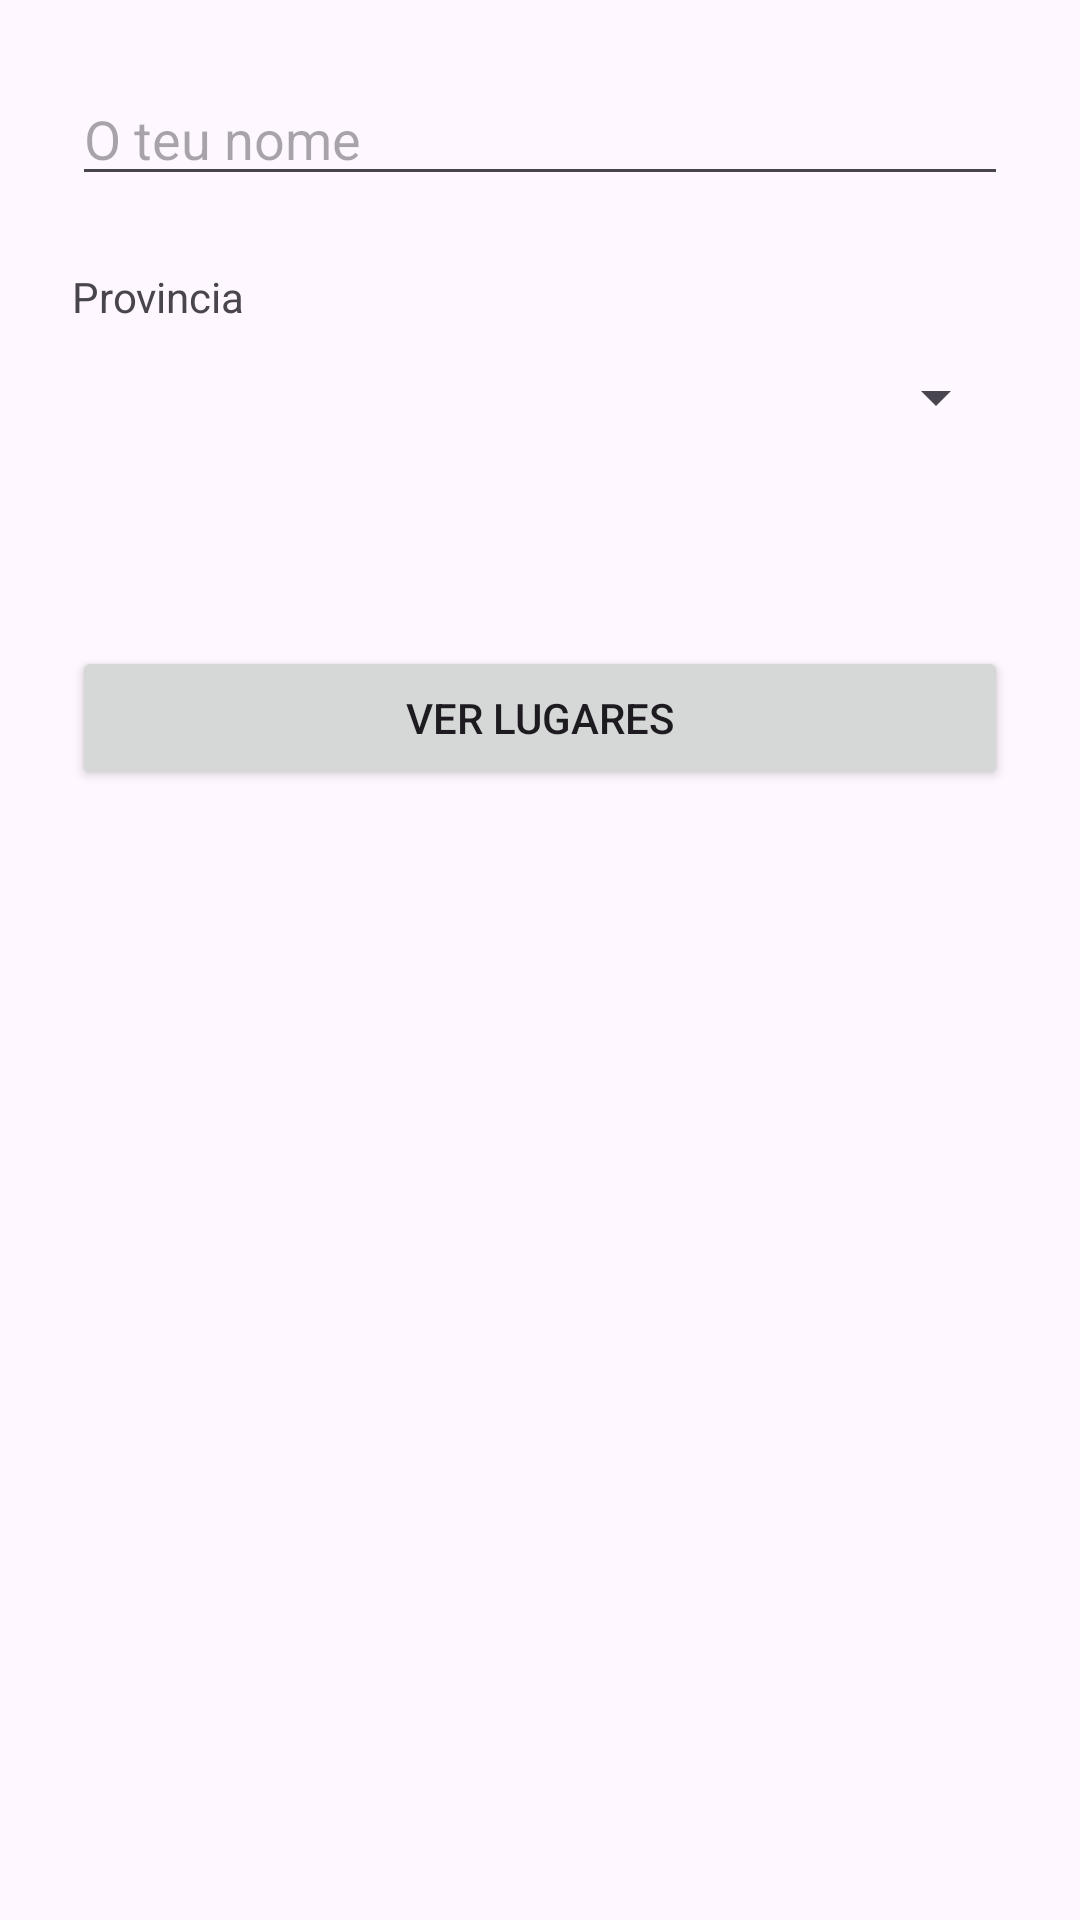

The Android layout XML behind this screen, and the referenced resources:
<!-- AndroidManifest.xml: application theme Theme.Roteiro -->
<!-- res/layout/fragment_inicio.xml -->
<?xml version="1.0" encoding="utf-8"?>
<LinearLayout xmlns:android="http://schemas.android.com/apk/res/android"
    xmlns:tools="http://schemas.android.com/tools"
    android:layout_width="match_parent"
    android:layout_height="match_parent"
    android:orientation="vertical"
    android:padding="24dp">
    <EditText
        android:id="@+id/etNome"
        android:layout_width="match_parent"
        android:layout_height="wrap_content"
        android:autofillHints="name"
        android:hint="@string/o_teu_nome"
        android:inputType="textPersonName" />
    <TextView
        android:layout_width="wrap_content"
        android:layout_height="wrap_content"
        android:layout_marginTop="24dp"
        android:text="@string/provincia" />
    <Spinner
        android:id="@+id/spProvincia"
        android:layout_width="match_parent"
        android:layout_height="wrap_content"
        android:minHeight="48dp" />
    <TextView
        android:id="@+id/tvEscolla"
        android:layout_width="wrap_content"
        android:layout_height="wrap_content"
        android:layout_marginTop="8dp"
        android:textStyle="italic"
        tools:text="Escolliches A Coruña" />
    <Button
        android:id="@+id/btVerLugares"
        android:layout_width="match_parent"
        android:layout_height="wrap_content"
        android:layout_marginTop="32dp"
        android:text="@string/ver_lugares" />
</LinearLayout>
<!-- resources referenced by this layout -->
<resources>
  <string name="o_teu_nome">O teu nome</string>
  <string name="provincia">Provincia</string>
  <string name="ver_lugares">Ver lugares</string>
  <style name="Theme.Roteiro" parent="Base.Theme.Roteiro" />
  <style name="Base.Theme.Roteiro" parent="Theme.Material3.DayNight.NoActionBar">
          <item name="colorPrimary">@color/cor_principal</item>
          <item name="colorOnPrimary">@color/cor_sobre_principal</item>
          <item name="colorSecondary">@color/cor_secundaria</item>
      </style>
  <color name="cor_principal">#FF0F2B46</color>
  <color name="cor_sobre_principal">#FFFFFFFF</color>
  <color name="cor_secundaria">#FF2F6F9F</color>
</resources>
